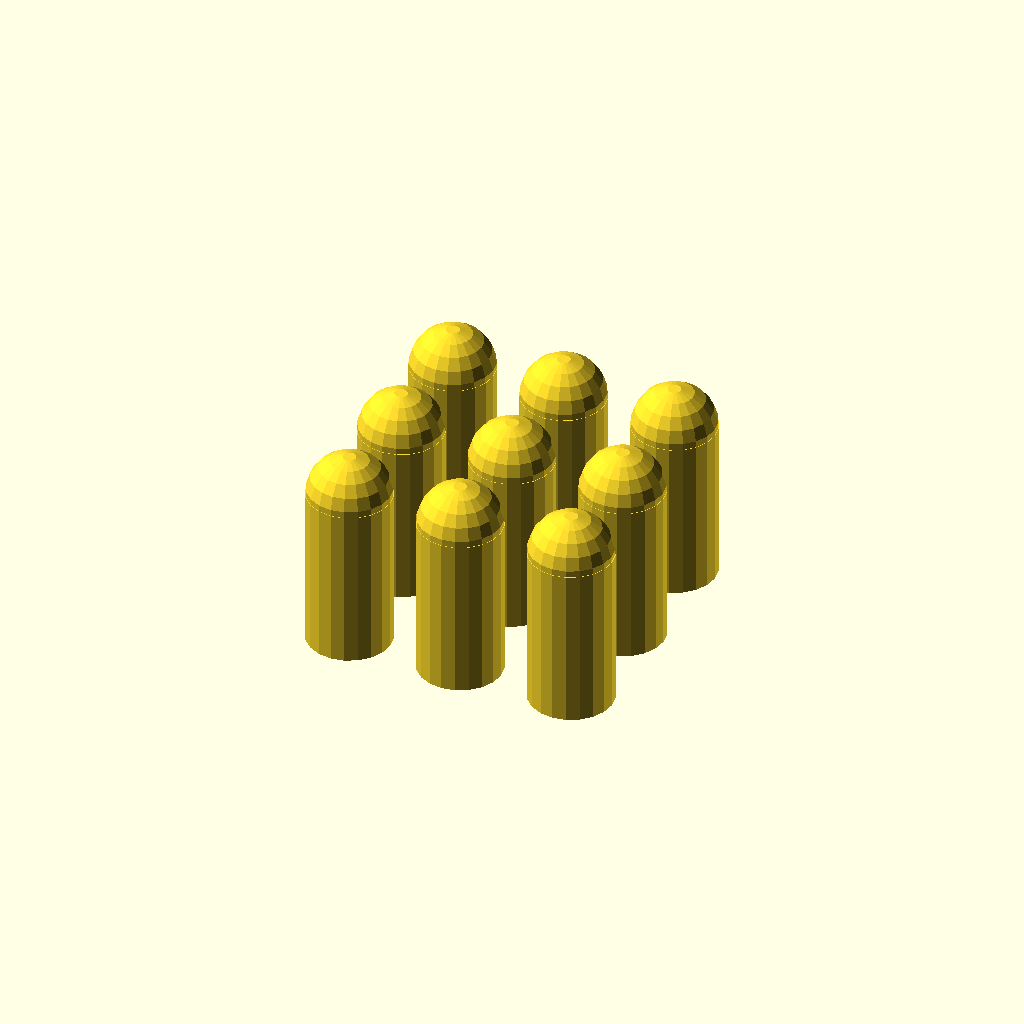
Cell 1 — every parameter at its default value.
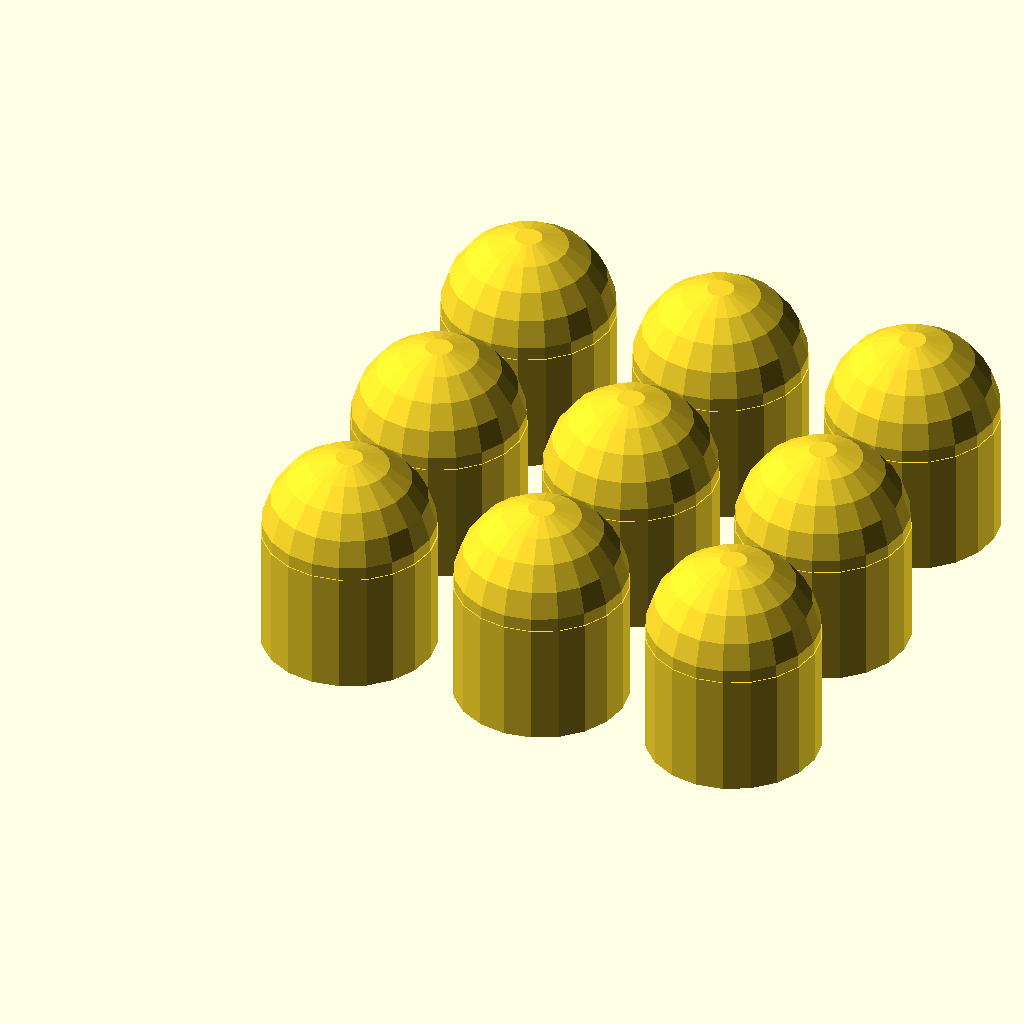
Cell 2: the same model with pinDia = 16.4.
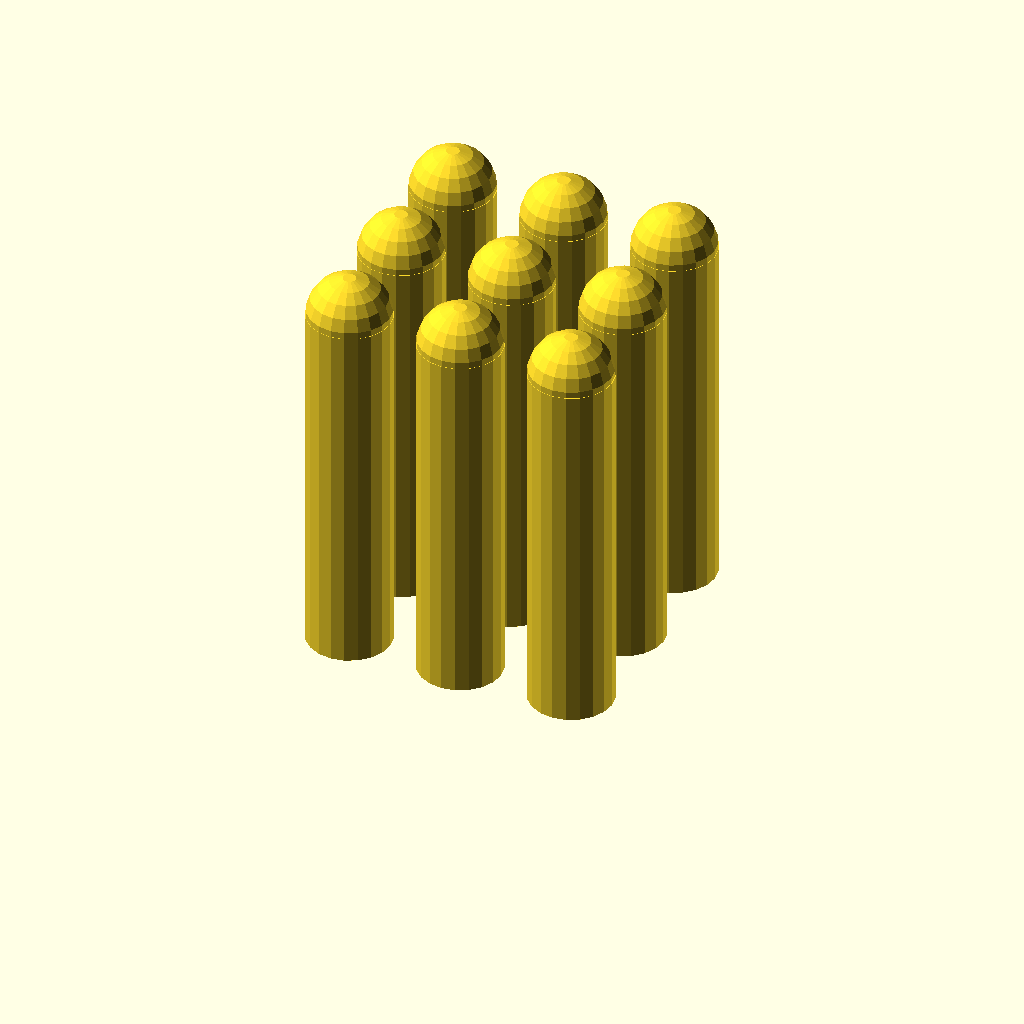
Cell 3 — pinHt set to 40, the other parameters unchanged.
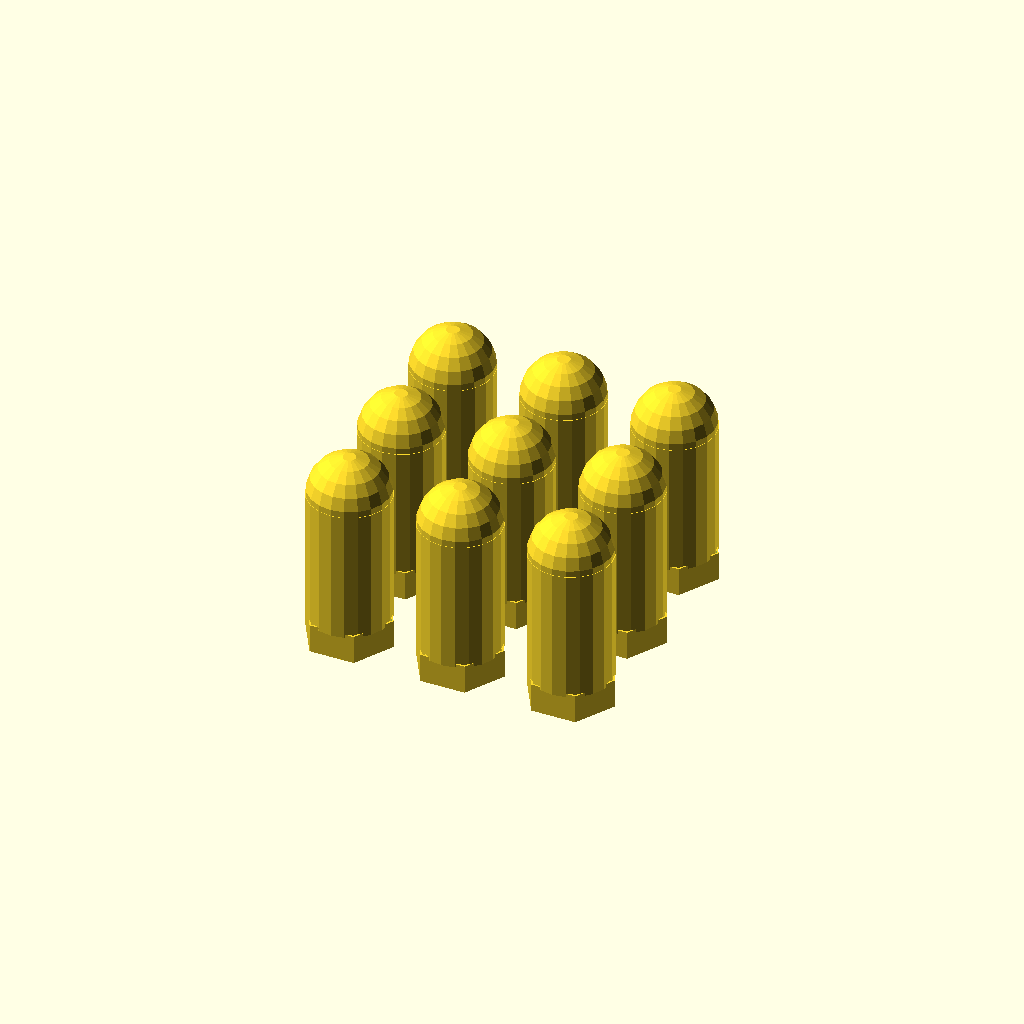
Cell 4: nutDia = 13.4 (everything else at default).
One fixed orthographic camera (rotation 55°, 0°, 25°; colour scheme Cornfield) for every cell.
The OpenSCAD source (inputs/thingiverse/files/thing-64543/Untitled/NG-pins-V2.2.scad):
//Pin Diameter
pinDia=8.2;
//Pin Height
pinHt=20;
//Thread Diameter
threadDia=3.2;
//Thread Length (length of screw)
threadLength=13;
//Nut Diameter (across corners)
nutDia=6.7;
//Nut Height (thickness)
nutHeight=2.9;
//Array of X pins
arrayX=3;
//Array of Y pins
arrayY=3;

module draw_pin (nutDia,nutHeight)
{
  //radius of pin
  pinRad=pinDia/2;
  //total height of pin
      difference(){
        //draw the peg
        union() {
          translate([0,0,pinHt-pinRad]) sphere(r=pinRad,$fn=20);
          cylinder(r=pinRad,h=(pinHt-pinRad), $fn=20);
         } 
         //drill a hole for the bolt
         translate([0,0,-5])cylinder(h=threadLength+5,r=threadDia/2,$fn=20);
         //cut a hole for a nut
         translate([0,0,-1/nutHeight])cylinder(h=nutHeight, r=nutDia/2,$fn=6);
      }
      difference(){
        translate([0,0,0])cylinder(h=nutHeight, r=nutDia/3, $fn=6);
        translate([0,0,-2])cylinder(h=nutHeight+4, r=(nutDia/3)-0.2, $fn=6);
      }
}


module drawArray()
{
  for (i=[0:arrayX-1]){
    for(j=[0:arrayY-1]){
      translate([i*(pinDia+3),j*(pinDia+3),0])draw_pin(nutDia,nutHeight);
    }
  }
}


drawArray(6.8,3.2);
Parameter table extracted from the source (name, type, default, range or options):
pinDia: number, default 8.2
pinHt: number, default 20
threadDia: number, default 3.2
threadLength: number, default 13
nutDia: number, default 6.7
nutHeight: number, default 2.9
arrayX: number, default 3
arrayY: number, default 3
